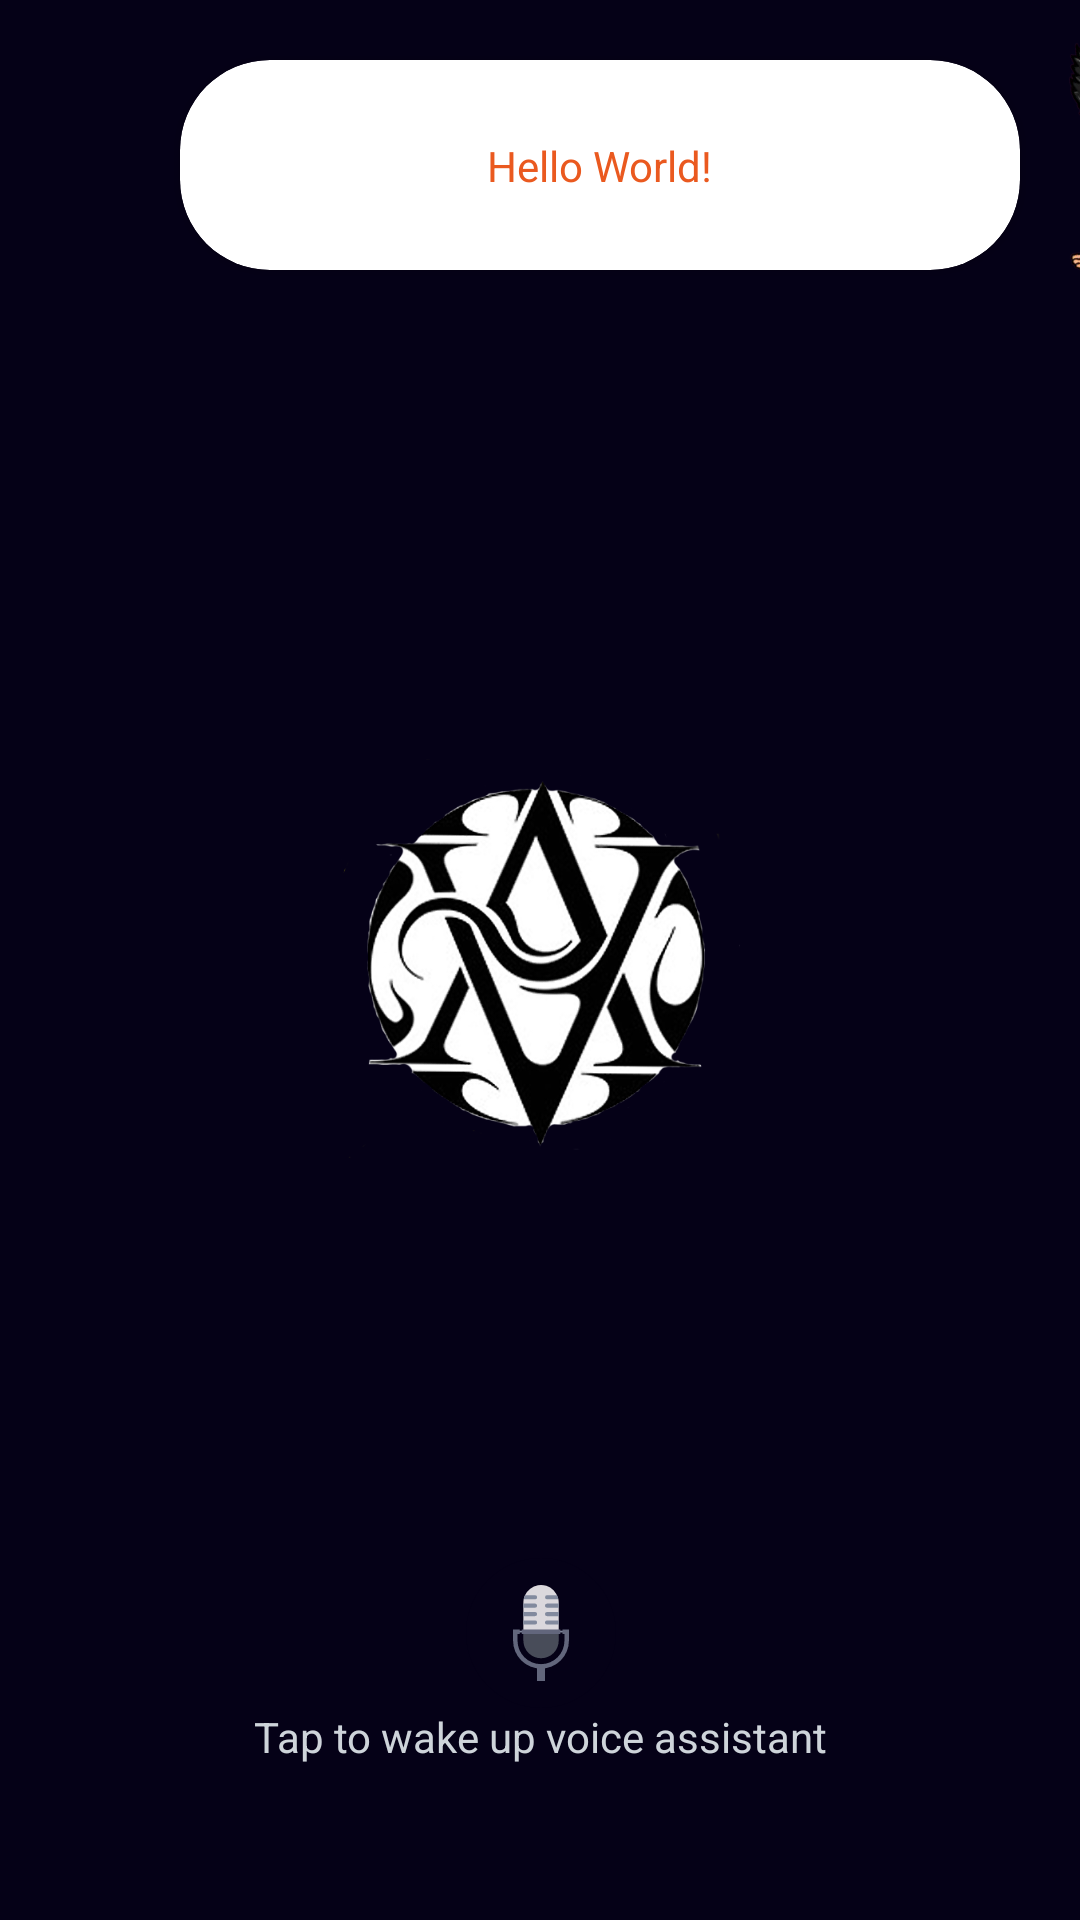

Write the Android layout XML for this screen, with the resource values it uses.
<!-- AndroidManifest.xml: application theme Theme.VoiceAssistance -->
<!-- res/layout/fragment_assistanant.xml -->
<?xml version="1.0" encoding="utf-8"?>
<androidx.constraintlayout.widget.ConstraintLayout xmlns:android="http://schemas.android.com/apk/res/android"
    xmlns:app="http://schemas.android.com/apk/res-auto"
    xmlns:tools="http://schemas.android.com/tools"
    android:layout_width="match_parent"
    android:layout_height="match_parent"
    android:background="#050117"
    tools:context=".AssistanantFragment">

    <ImageView
        android:id="@+id/imageView"
        android:layout_width="100dp"
        android:layout_height="100dp"
        android:rotation="-35"
        android:scaleType="fitStart"
        android:src="@drawable/avatar"
        app:layout_constraintStart_toEndOf="@+id/cardView"
        app:layout_constraintTop_toTopOf="parent" />

    <androidx.cardview.widget.CardView
        android:id="@+id/cardView"
        android:layout_width="wrap_content"
        android:layout_height="wrap_content"
        android:layout_marginStart="60dp"
        android:layout_marginTop="20dp"
        app:cardCornerRadius="30dp"
        app:layout_constraintStart_toStartOf="parent"
        app:layout_constraintTop_toTopOf="parent">

        <androidx.constraintlayout.widget.ConstraintLayout
            android:layout_width="280dp"
            android:layout_height="70dp">

            <TextView
                android:id="@+id/textView"
                android:layout_width="wrap_content"
                android:layout_height="wrap_content"
                android:text="Hello World!"
                android:textColor="@color/primary"
                app:layout_constraintBottom_toBottomOf="parent"
                app:layout_constraintEnd_toEndOf="parent"
                app:layout_constraintStart_toStartOf="parent"
                app:layout_constraintTop_toTopOf="parent" />
        </androidx.constraintlayout.widget.ConstraintLayout>
    </androidx.cardview.widget.CardView>

    <androidx.constraintlayout.widget.ConstraintLayout
        android:id="@+id/constraintLayout"
        android:layout_width="match_parent"
        android:layout_height="300dp"
        app:layout_constraintBottom_toBottomOf="parent"
        app:layout_constraintEnd_toEndOf="parent"
        app:layout_constraintStart_toStartOf="parent"
        app:layout_constraintTop_toTopOf="parent"
        app:layout_constraintVertical_bias="0.498">

        <ImageView
            android:id="@+id/logopng"
            android:layout_width="133dp"
            android:layout_height="136dp"
            android:elevation="10dp"
            android:src="@drawable/logojpg"
            android:visibility="visible"
            app:layout_constraintBottom_toBottomOf="parent"
            app:layout_constraintEnd_toEndOf="parent"
            app:layout_constraintStart_toStartOf="parent"
            app:layout_constraintTop_toTopOf="parent" />

        <ImageView
            android:id="@+id/logopng2"
            android:layout_width="60dp"
            android:layout_height="70dp"
            android:elevation="10dp"
            android:src="@drawable/logojpg"
            android:visibility="gone"
            app:layout_constraintBottom_toBottomOf="parent"
            app:layout_constraintEnd_toEndOf="parent"
            app:layout_constraintStart_toStartOf="parent"
            app:layout_constraintTop_toTopOf="parent" />

        <pl.droidsonroids.gif.GifImageView
            android:id="@+id/assistantgif"
            android:layout_width="match_parent"
            android:layout_height="300dp"
            android:scaleType="fitCenter"
            android:src="@drawable/recognition"
            android:visibility="gone"
            app:layout_constraintBottom_toBottomOf="parent"
            app:layout_constraintEnd_toEndOf="parent"
            app:layout_constraintStart_toStartOf="parent"
            app:layout_constraintTop_toTopOf="parent" />

    </androidx.constraintlayout.widget.ConstraintLayout>

    <TextView
        android:id="@+id/mictip"
        android:layout_width="wrap_content"
        android:layout_height="wrap_content"
        android:text="Tap to wake up voice assistant"
        android:textColor="@color/white_700"
        app:layout_constraintEnd_toEndOf="parent"
        app:layout_constraintStart_toStartOf="parent"
        app:layout_constraintTop_toBottomOf="@+id/speak" />

    <ImageView
        android:id="@+id/speak"
        android:layout_width="wrap_content"
        android:layout_height="wrap_content"
        android:layout_marginTop="50dp"
        android:elevation="10dp"
        android:src="@drawable/ic_microphone"
        app:layout_constraintEnd_toEndOf="@+id/mictip"
        app:layout_constraintStart_toStartOf="@+id/mictip"
        app:layout_constraintTop_toBottomOf="@+id/constraintLayout" />


</androidx.constraintlayout.widget.ConstraintLayout>
<!-- resources referenced by this layout -->
<resources>
  <color name="primary">#EA591F</color>
  <color name="white_700">#ced4da</color>
  <!-- drawable avatar: png bitmap (drawable, 150779 bytes) -->
  <!-- drawable ic_microphone: vector/xml drawable (drawable, 2554 chars, omitted) -->
  <!-- drawable logojpg: png bitmap (drawable, 122155 bytes) -->
  <style name="Theme.VoiceAssistance" parent="Theme.MaterialComponents.DayNight.DarkActionBar">
          
          <item name="colorPrimary">@color/white_500</item>
          <item name="colorPrimaryVariant">@color/white_700</item>
          <item name="colorOnPrimary">@color/black</item>
          
          <item name="colorSecondary">@color/black_200</item>
          <item name="colorSecondaryVariant">@color/black_700</item>
          <item name="colorOnSecondary">@color/black</item>
          
          <item name="android:statusBarColor" tools:targetApi="l">?attr/colorPrimaryVariant</item>
          
      </style>
  <color name="white_500">#e9ecef</color>
  <color name="black">#FF000000</color>
  <color name="black_200">#333533</color>
  <color name="black_700">#242423</color>
</resources>
